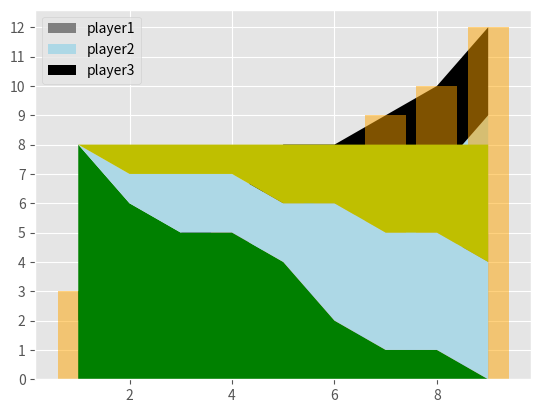

Here is the Python script that generated this plot:
"""                                      When to Use a Stack Plot

1) Cumulative Data: When you want to show how individual parts make up the whole over time.
2) Multiple Categories: When you have multiple categories that together form a total.
3) Trends Over Time: To visualize how each part changes over time in relation to the total.


"""

from matplotlib import pyplot as plt
import numpy as np

plt.style.use("ggplot")

# Example 1: with one set of data
minutes = [1, 2, 3, 4, 5, 6, 7, 8, 9]

player1 = np.array([1, 2, 3, 3, 4, 4, 4, 4, 5])
player2 = np.array([1, 1, 1, 1, 2, 2, 2, 3, 4])
player3 = np.array([1, 1, 1, 2, 2, 2, 3, 3, 3])
totalScore = np.sum([player3,player2,player1],axis=0)
labels = ['player1','player2','player3']
plt.stackplot(minutes,player1,player2,player3,labels=labels,colors=['grey','lightblue','k'])
plt.bar(minutes,totalScore,alpha = 0.5,color = 'orange',zorder = 1)
plt.legend()
plt.yticks(np.arange(13))
plt.show()


# Example 2:: With another set of data
player1 = [8, 6, 5, 5, 4, 2, 1, 1, 0]
player2 = [0, 1, 2, 2, 2, 4, 4, 4, 4]
player3 = [0, 1, 1, 1, 2, 2, 3, 3, 4]
plt.stackplot(minutes,player1,player2,player3,labels=labels,colors=['g','lightblue','y'])
# plt.bar(minutes,)
# plt.legend()
# plt.show()





"""                            Example from Chat Gpt

import matplotlib.pyplot as plt
import numpy as np

# Example data
days = [1, 2, 3, 4, 5]

apples = [3, 2, 5, 3, 4]
bananas = [2, 3, 4, 2, 5]
cherries = [1, 4, 2, 3, 3]

# Stack plot
plt.stackplot(days, apples, bananas, cherries, labels=['Apples', 'Bananas', 'Cherries'],
 colors=['#FF9999', '#66B2FF', '#99FF99'])

plt.xlabel('Days')
plt.ylabel('Quantity')
plt.title('Fruit Consumption Over Time')
plt.legend(loc='upper left')

plt.show()

"""

